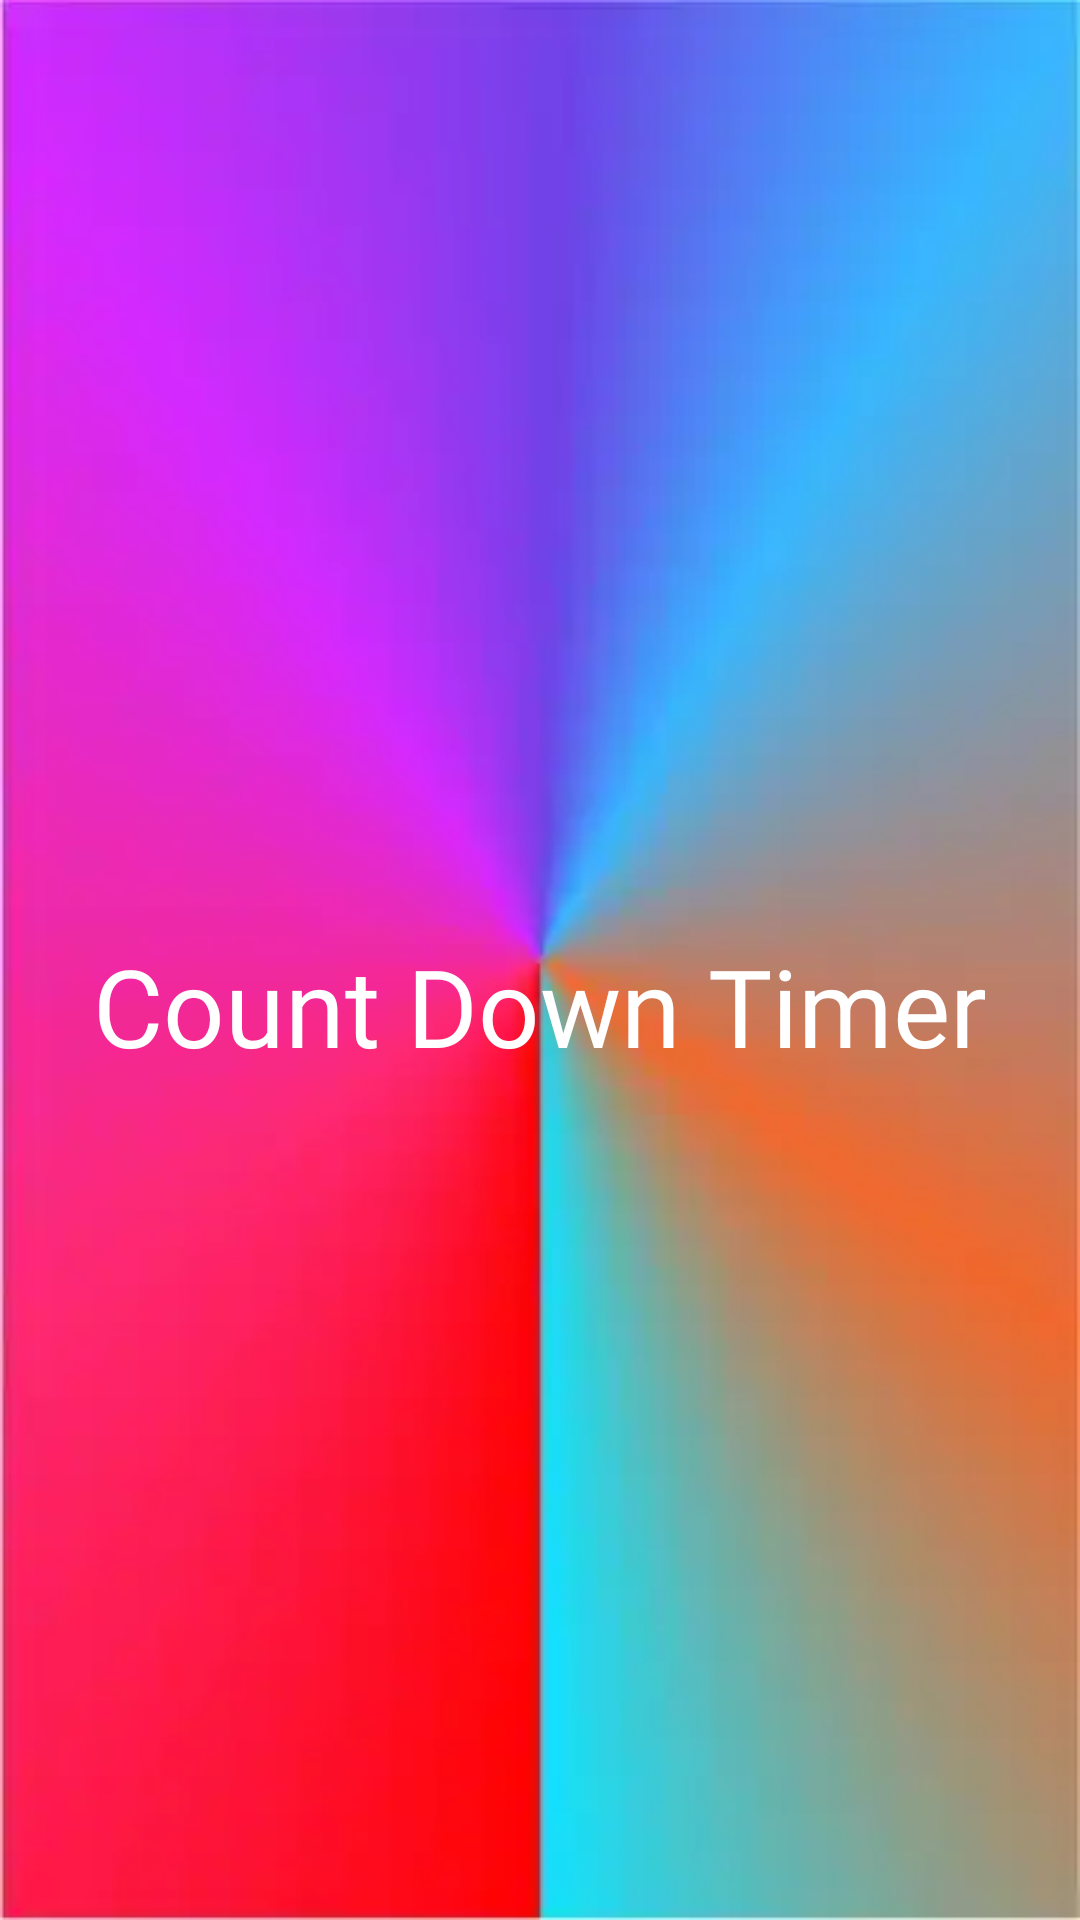

Layout XML and referenced resources for this Android screen:
<!-- AndroidManifest.xml: application theme AppTheme -->
<!-- res/layout/activity_display_color.xml -->
<?xml version="1.0" encoding="utf-8"?>
<androidx.constraintlayout.widget.ConstraintLayout xmlns:android="http://schemas.android.com/apk/res/android"
    xmlns:app="http://schemas.android.com/apk/res-auto"
    xmlns:tools="http://schemas.android.com/tools"
    android:id="@+id/screen_light"
    android:layout_width="match_parent"
    android:layout_height="match_parent"
    android:background="@drawable/ic_color_screen"
    tools:context=".ui.DisplayColorActivity">

    <TextView
        android:id="@+id/tvCountDown"
        android:layout_width="wrap_content"
        android:layout_height="wrap_content"
        android:layout_centerInParent="true"
        android:layout_gravity="center"
        android:layout_marginTop="30dp"
        android:layout_weight="1"
        android:text="@string/timer"
        android:textAlignment="center"
        android:textColor="@color/white"
        android:textSize="36sp"
        android:fontFamily="@font/poppins_bold"
        app:layout_constraintBottom_toBottomOf="parent"
        app:layout_constraintEnd_toEndOf="parent"
        app:layout_constraintStart_toStartOf="parent"
        app:layout_constraintTop_toTopOf="parent" />


</androidx.constraintlayout.widget.ConstraintLayout>
<!-- resources referenced by this layout -->
<resources>
  <color name="white">#FFFFFFFF</color>
  <!-- drawable ic_color_screen: webp bitmap (drawable, 3310 bytes) -->
  <string name="timer">Count Down Timer</string>
  <style name="AppTheme" parent="Theme.Material3.DayNight.NoActionBar">
          <item name="colorPrimary">@color/colorPrimary</item>
          <item name="colorPrimaryDark">@color/colorPrimaryDark</item>
          <item name="colorAccent">@color/colorAccent</item>
          <item name="backgroundColor">@color/backgroundColor</item>
          <item name="android:statusBarColor">@color/backgroundColor</item>
          <item name="android:windowBackground">@color/backgroundColor</item>
          <item name="android:navigationBarColor">@color/backgroundColor</item>
          <item name="android:windowIsTranslucent">true</item>
          <item name="android:windowContentOverlay">@null</item>
      </style>
  <color name="colorPrimary">#FCC144</color>
  <color name="colorPrimaryDark">#FD9A1D</color>
  <color name="colorAccent">#FBAB03</color>
  <color name="backgroundColor">#DADADA</color>
</resources>
